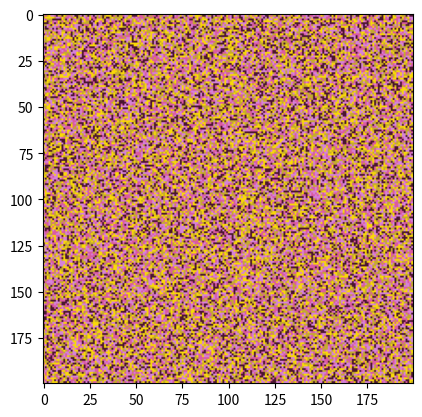

Reproduce this figure in Python. (Note: this script raises an exception after producing the figure.)
import sys
import numpy as np
import matplotlib.pyplot as cm
import matplotlib.pyplot as plt
import random
import math
from random import randrange

'''
application of Kohonen Network on random colours
I create a random colour map, then proceed to train it upon user specified amount of epochs, 
learning rate, and file prefix.
'''

#function to generate colour vectors, takes n as number of colours to be generated for clustering
def Gen_Colours(n):
    colours =  []
    for x in range(n):
        colours.append([random.random(),random.random(),random.random()])
    return colours

#function to create a map of colour vectors
def Gen_Image(colors, x, y):
    img = []
    for row in range(x):
        for col in range(y):
            img.append(colors[randrange(len(colors))])
    img  = np.asarray(img, dtype=np.float32)
    img = img.reshape(x, y, 3)
    return img

#Func to calculate the euclidean distance between vectors
def Euclidean_Dist(V, t): 
    distance = np.sum(np.square(V-t))
    return distance

#Func to find the best matching unit
def findBMU(init_image,map,RandX,RandY,Ox,Oy):
    #randomize centroid x and y values
    centroid = random.randint(0,len(map)),random.randint(0,len(map))
    temp = math.inf

    #returns centroid considered to be bmu
    for x in range(len(map)):
        for y in range(len(map)):
            distance = Euclidean_Dist(map[x][y],init_image[x][y])
            if distance > temp:
                temp = distance
                centroid = [x,y]

    return centroid

#input vector, initial learning rate, m = map, im = img, x and y are dimensions, fname is specified by user
def Iterate(input, lr, m, im, x , y, fname):
     #formatting of saves
    counter = 1
    img_num = 1

    for S in range(input):
        #choose random input vector (x,y)
        RandX = random.randint(0,len(m)-1)
        RandY = random.randint(0,len(m)-1)

        #learning rate decay
        CONST = (1.0 - ((S*1.0)/input))
        
        #find best matching unit
        bmu = findBMU(im, m, RandX, RandY, len(m), len(m))

        #modification of learning rate
        emp = int(CONST * max_range)
        learningrate = CONST * lr

        #modify vector positions within neighbourhood using euclidean distance and bmu
        for i in range(x):
            for j in range(y):
                distance = Euclidean_Dist(np.array(bmu),np.array([i,j])) 
                if distance < emp:
                    m[i][j] = m[i][j] + learningrate * (init_image[RandX][RandY] - m[i][j])

        file_name = "{}{}".format(fname, img_num)

        #display new map after each epoch
        #save the img every 50 epochs
        if counter == 50: 
            #counter is reset to 1 after 50 epochs is hit
            counter = 1
            img.set_data((m*255).astype(np.uint8))
            cm.pause(.01)
            cm.draw()
            cm.savefig(file_name)
            img_num = img_num + 1
        else:
            #if not 50th epoch proceed as normal
            img.set_data((m*255).astype(np.uint8))
            cm.pause(.01)
            cm.draw()
        
        counter = counter + 1

#dimensions of map specified here
x = 200
y = 200
max_range = x + y 

#create initial colour map
init_image = Gen_Image(Gen_Colours(5), x, y)
img = cm.imshow((init_image*255).astype(np.uint8))
map = np.random.rand(x,y,3)

#USER INPUT FIELDS FOR EPOCHS, LEARNING RATE, AND FILE PREFIX
#user specifies number of epochs to be run
num_epoch = int(input("Please Enter # of Epoch's (recommended 200-1000): "))

#User specifies Learning rate
lr = float(input("Please Enter Learning rate (recommended 0.1-0.9): "))

#User specifies file prefix
fn = str(input("Please Enter String for file prefix: "))

#Algorithm iterates here
Iterate(num_epoch, lr, map, init_image, x, y, fn)

#display final plt/image
plt.imshow((map*255).astype(np.uint8))
plt.show()

sys.exit()